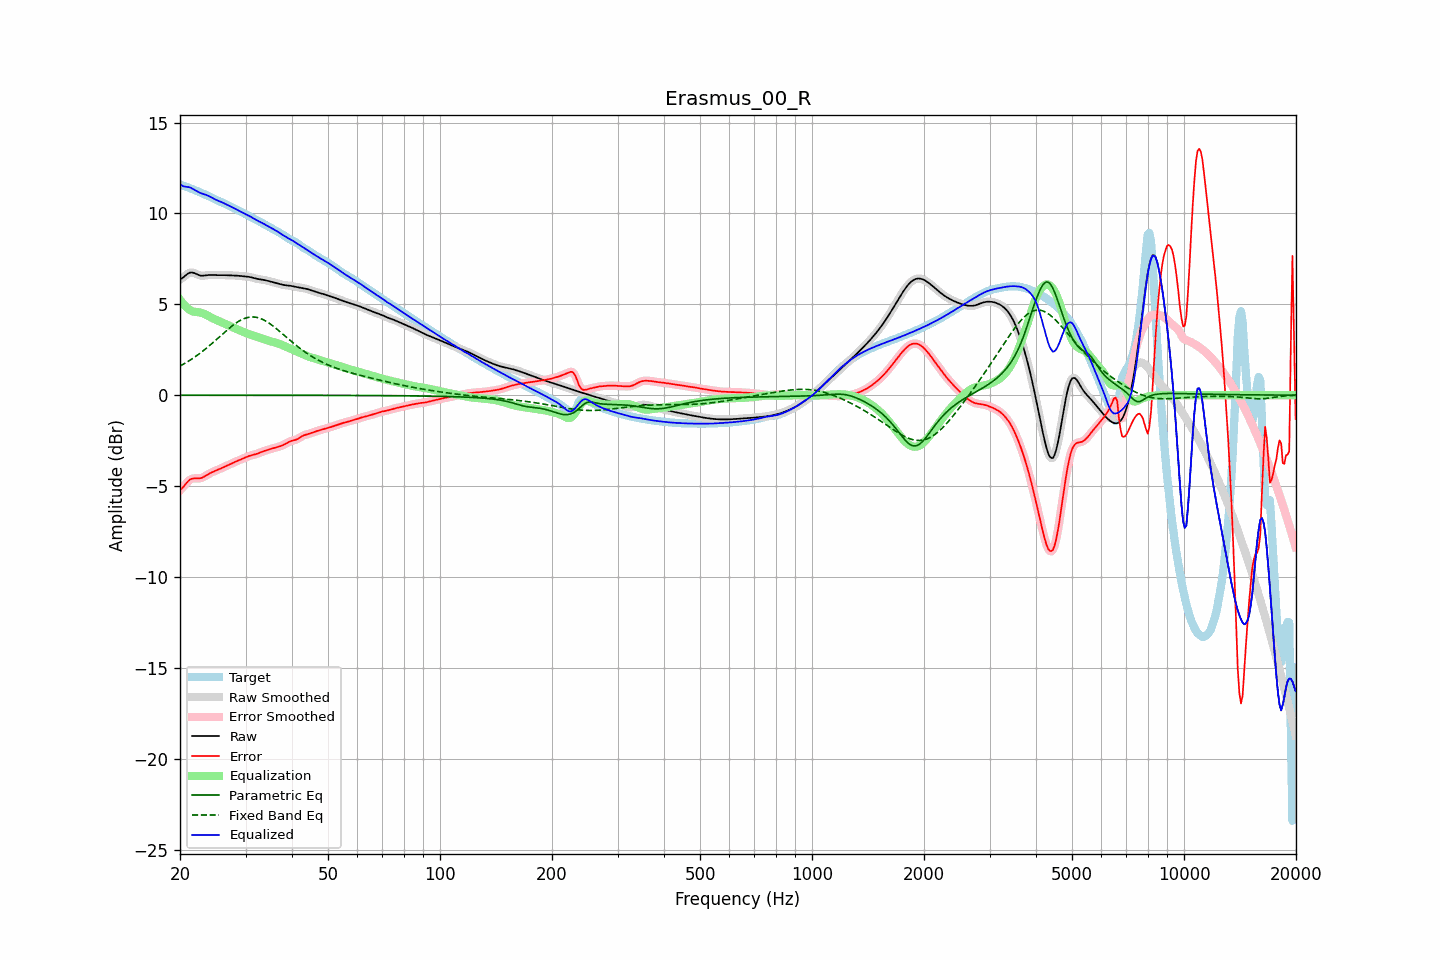

The table this chart was drawn from, first rows:
frequency, raw, error, smoothed, error_smoothed, equalization, parametric_eq, fixed_band_eq, equalized_raw, equalized_smoothed, target
20.00, 6.36, -5.23, 6.35, -5.24, 5.25, -0.00, 1.60, 11.61, 11.61, 11.60
20.20, 6.41, -5.15, 6.42, -5.14, 5.13, -0.00, 1.65, 11.54, 11.55, 11.56
20.40, 6.47, -5.05, 6.49, -5.04, 5.02, -0.00, 1.70, 11.50, 11.51, 11.53
20.61, 6.55, -4.95, 6.55, -4.94, 4.92, -0.00, 1.75, 11.47, 11.48, 11.50
20.81, 6.63, -4.84, 6.63, -4.84, 4.84, -0.00, 1.80, 11.46, 11.46, 11.46
21.02, 6.69, -4.74, 6.69, -4.74, 4.76, -0.00, 1.85, 11.45, 11.45, 11.43
21.23, 6.74, -4.66, 6.73, -4.66, 4.70, -0.00, 1.91, 11.44, 11.43, 11.40
21.44, 6.75, -4.61, 6.75, -4.61, 4.64, -0.00, 1.97, 11.39, 11.39, 11.36
21.66, 6.74, -4.59, 6.74, -4.59, 4.61, -0.00, 2.02, 11.35, 11.35, 11.33
21.87, 6.71, -4.58, 6.71, -4.58, 4.59, -0.00, 2.09, 11.30, 11.30, 11.29
22.09, 6.67, -4.58, 6.67, -4.58, 4.57, -0.00, 2.15, 11.25, 11.25, 11.25
22.31, 6.63, -4.58, 6.63, -4.58, 4.56, -0.00, 2.21, 11.20, 11.20, 11.21
22.54, 6.60, -4.58, 6.60, -4.58, 4.55, -0.00, 2.28, 11.15, 11.15, 11.18
22.76, 6.58, -4.56, 6.58, -4.56, 4.54, -0.00, 2.34, 11.11, 11.11, 11.14
22.99, 6.57, -4.53, 6.57, -4.53, 4.51, -0.00, 2.41, 11.08, 11.08, 11.10
23.22, 6.58, -4.48, 6.58, -4.49, 4.48, -0.00, 2.48, 11.05, 11.05, 11.06
23.45, 6.59, -4.43, 6.59, -4.43, 4.43, -0.00, 2.55, 11.02, 11.02, 11.02
23.69, 6.60, -4.38, 6.60, -4.38, 4.39, -0.00, 2.63, 10.99, 10.99, 10.98
23.92, 6.61, -4.33, 6.61, -4.33, 4.34, -0.00, 2.70, 10.95, 10.95, 10.94
24.16, 6.62, -4.28, 6.62, -4.28, 4.29, -0.00, 2.78, 10.91, 10.91, 10.90
24.40, 6.62, -4.24, 6.62, -4.24, 4.24, -0.00, 2.85, 10.86, 10.86, 10.85
24.65, 6.61, -4.20, 6.61, -4.20, 4.20, -0.00, 2.93, 10.81, 10.81, 10.81
24.89, 6.61, -4.16, 6.61, -4.16, 4.16, -0.00, 3.01, 10.77, 10.77, 10.77
25.14, 6.60, -4.12, 6.60, -4.12, 4.12, -0.00, 3.09, 10.72, 10.72, 10.73
25.39, 6.60, -4.09, 6.60, -4.09, 4.08, -0.00, 3.17, 10.68, 10.69, 10.69
25.65, 6.60, -4.05, 6.60, -4.05, 4.05, -0.00, 3.25, 10.65, 10.65, 10.65
25.91, 6.60, -4.01, 6.60, -4.01, 4.01, -0.00, 3.33, 10.61, 10.61, 10.61
26.16, 6.60, -3.97, 6.60, -3.97, 3.97, -0.00, 3.41, 10.57, 10.57, 10.57
26.43, 6.60, -3.93, 6.60, -3.93, 3.93, -0.00, 3.48, 10.53, 10.53, 10.53
26.69, 6.60, -3.89, 6.60, -3.89, 3.89, -0.00, 3.56, 10.49, 10.49, 10.49
26.96, 6.60, -3.85, 6.60, -3.85, 3.85, -0.00, 3.64, 10.44, 10.44, 10.45
27.23, 6.59, -3.81, 6.59, -3.81, 3.81, -0.00, 3.71, 10.40, 10.40, 10.40
27.50, 6.59, -3.76, 6.59, -3.76, 3.77, -0.00, 3.78, 10.36, 10.36, 10.35
27.77, 6.59, -3.72, 6.59, -3.72, 3.73, -0.00, 3.85, 10.31, 10.31, 10.31
28.05, 6.58, -3.68, 6.58, -3.68, 3.69, -0.00, 3.92, 10.27, 10.27, 10.27
28.33, 6.58, -3.64, 6.58, -3.64, 3.65, -0.00, 3.98, 10.23, 10.23, 10.22
28.62, 6.57, -3.61, 6.57, -3.61, 3.61, -0.00, 4.04, 10.18, 10.18, 10.18
28.90, 6.56, -3.57, 6.56, -3.57, 3.57, -0.00, 4.09, 10.13, 10.13, 10.14
29.19, 6.55, -3.54, 6.55, -3.54, 3.53, -0.00, 4.14, 10.08, 10.08, 10.09
29.48, 6.54, -3.50, 6.55, -3.50, 3.49, -0.00, 4.18, 10.04, 10.04, 10.04
29.78, 6.54, -3.46, 6.54, -3.46, 3.46, -0.00, 4.22, 9.99, 9.99, 9.99
30.08, 6.53, -3.42, 6.53, -3.42, 3.42, -0.00, 4.25, 9.95, 9.95, 9.95
30.38, 6.52, -3.38, 6.52, -3.38, 3.39, -0.00, 4.27, 9.91, 9.91, 9.90
30.68, 6.51, -3.34, 6.51, -3.35, 3.35, -0.00, 4.29, 9.86, 9.86, 9.85
30.99, 6.49, -3.32, 6.49, -3.32, 3.32, -0.00, 4.30, 9.81, 9.81, 9.81
31.30, 6.47, -3.29, 6.47, -3.29, 3.30, -0.00, 4.30, 9.76, 9.76, 9.76
31.61, 6.44, -3.27, 6.44, -3.27, 3.27, -0.00, 4.30, 9.71, 9.71, 9.72
31.93, 6.42, -3.25, 6.42, -3.25, 3.24, -0.00, 4.29, 9.66, 9.66, 9.67
32.24, 6.40, -3.22, 6.40, -3.22, 3.21, -0.00, 4.27, 9.61, 9.61, 9.62
32.57, 6.38, -3.19, 6.38, -3.19, 3.18, -0.00, 4.25, 9.56, 9.57, 9.57
32.89, 6.37, -3.15, 6.37, -3.15, 3.15, -0.00, 4.22, 9.52, 9.52, 9.52
33.22, 6.36, -3.12, 6.36, -3.12, 3.12, -0.00, 4.18, 9.48, 9.48, 9.47
33.55, 6.34, -3.08, 6.34, -3.08, 3.09, -0.00, 4.14, 9.43, 9.43, 9.43
33.89, 6.33, -3.05, 6.32, -3.05, 3.06, -0.01, 4.09, 9.38, 9.38, 9.38
34.23, 6.30, -3.02, 6.30, -3.02, 3.03, -0.01, 4.04, 9.33, 9.33, 9.33
34.57, 6.28, -3.00, 6.28, -3.00, 3.00, -0.01, 3.99, 9.28, 9.28, 9.28
34.92, 6.26, -2.97, 6.26, -2.97, 2.97, -0.01, 3.93, 9.23, 9.23, 9.23
35.27, 6.23, -2.95, 6.23, -2.95, 2.95, -0.01, 3.86, 9.18, 9.18, 9.18
35.62, 6.21, -2.92, 6.21, -2.92, 2.92, -0.01, 3.80, 9.13, 9.13, 9.13
35.97, 6.19, -2.90, 6.19, -2.90, 2.90, -0.01, 3.73, 9.09, 9.09, 9.09
... 635 more rows
